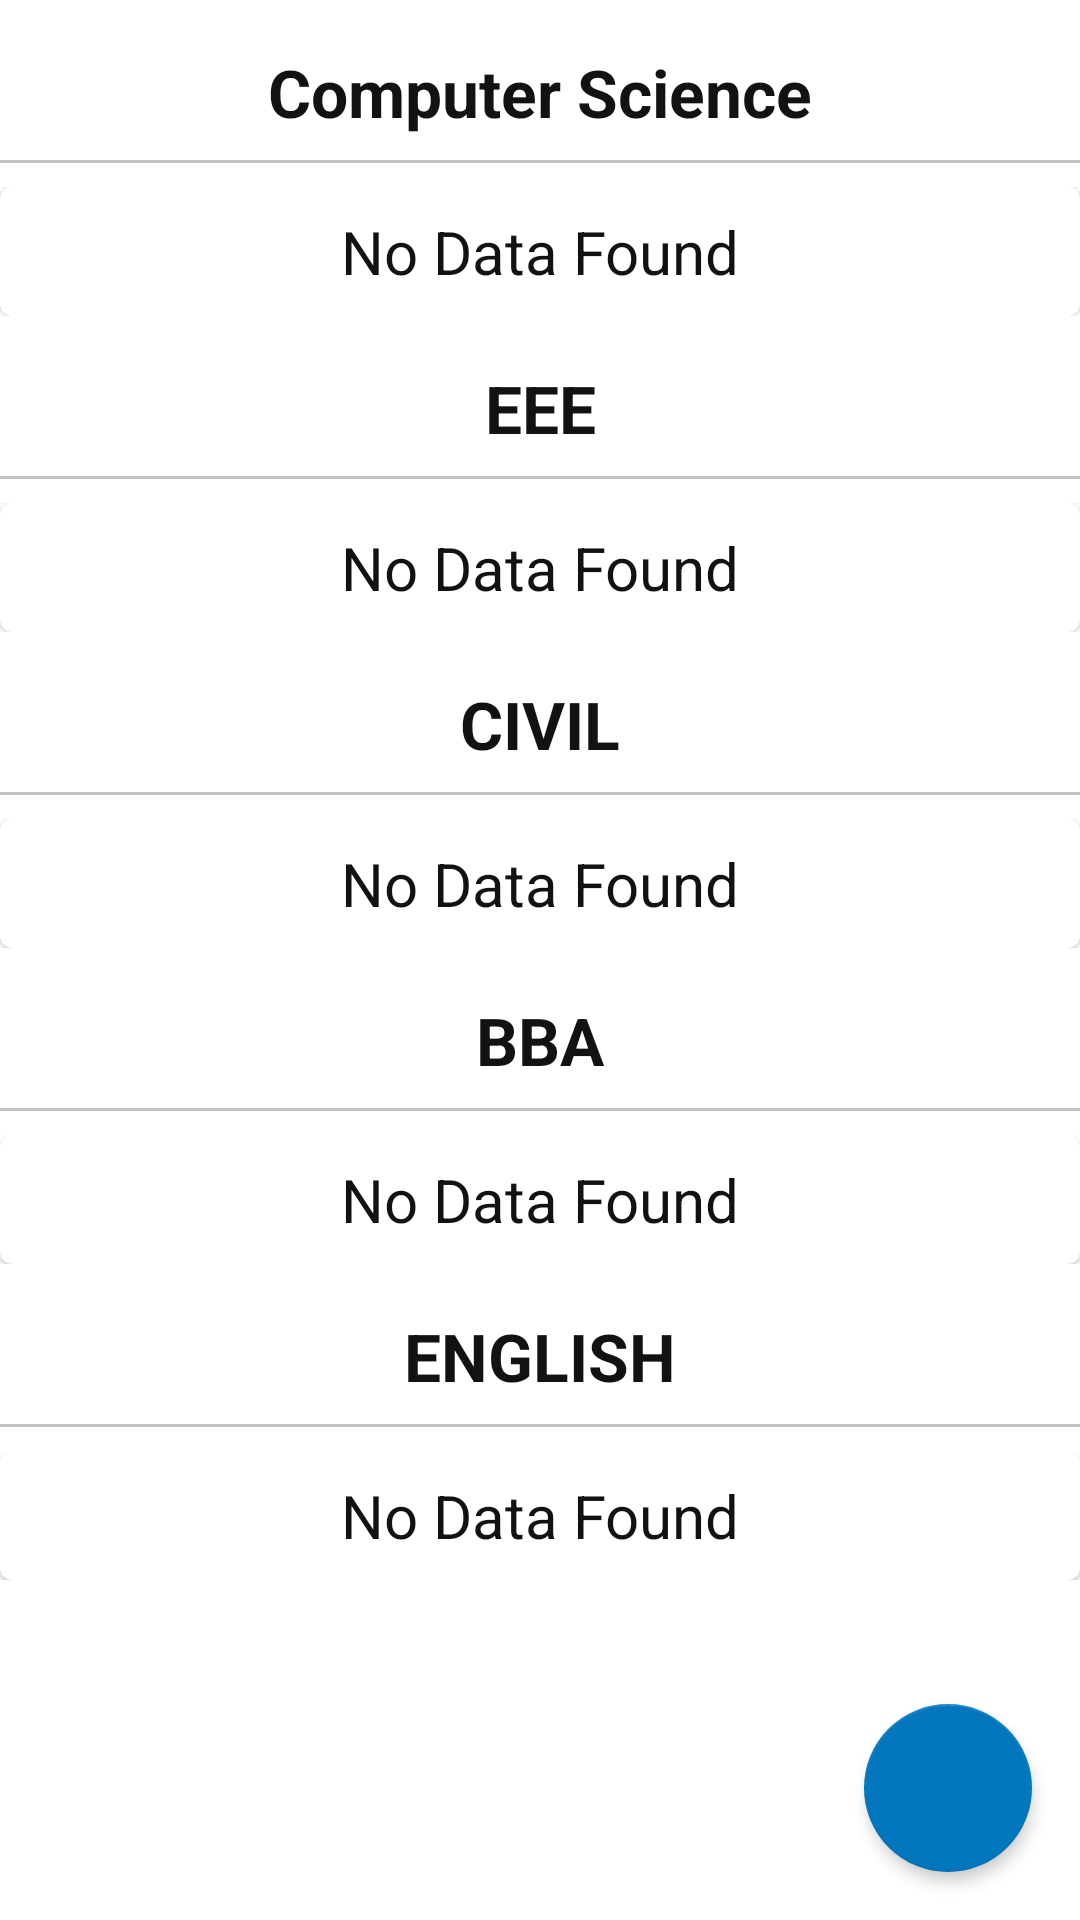

Reconstruct the res/layout file that produces this screen, plus the resources it refers to.
<!-- AndroidManifest.xml: application theme Theme.NoticeBoard -->
<!-- res/layout/activity_update_faculty.xml -->
<?xml version="1.0" encoding="utf-8"?>
<androidx.coordinatorlayout.widget.CoordinatorLayout xmlns:android="http://schemas.android.com/apk/res/android"
    xmlns:app="http://schemas.android.com/apk/res-auto"
    xmlns:tools="http://schemas.android.com/tools"
    android:id="@+id/main"
    android:layout_width="match_parent"
    android:layout_height="match_parent"
    tools:context=".faculty.UpdateFaculty">
    <com.google.android.material.floatingactionbutton.FloatingActionButton
        android:layout_width="wrap_content"
        android:layout_height="wrap_content"
        android:id="@+id/fab"
        style="@style/Widget.Design.FloatingActionButton"
        android:layout_gravity="bottom|right"
        android:layout_margin="16dp"
        android:src="@drawable/baseline_add"
        app:elevation="3dp"
        app:fabSize="normal"/>
    <androidx.core.widget.NestedScrollView
        android:layout_width="match_parent"
        android:layout_height="match_parent">
        <LinearLayout
            android:layout_width="match_parent"
            android:layout_height="match_parent"
            android:orientation="vertical">
        <TextView
            android:layout_width="match_parent"
            android:layout_height="wrap_content"
            android:text="Computer Science"
            android:gravity="center"
            android:textSize="22sp"
            android:textColor="@color/textColor"
            android:textStyle="bold"
            android:layout_marginTop="16dp"/>
            <View
                android:layout_width="match_parent"
                android:layout_height="1dp"
                android:layout_marginVertical="8dp"
                android:background="#c1c1c1"/>
            <androidx.recyclerview.widget.RecyclerView
                android:layout_width="match_parent"
                android:layout_height="wrap_content"
                android:id="@+id/cseDepartment"
                android:visibility="gone"
                android:nestedScrollingEnabled="false"/>
            <LinearLayout
            android:layout_width="match_parent"
            android:layout_height="wrap_content"
            android:orientation="vertical"
            android:id="@+id/cseNoData">
            <include layout="@layout/no_data_found"/>
        </LinearLayout>

            <TextView
                android:layout_width="match_parent"
                android:layout_height="wrap_content"
                android:text="EEE"
                android:gravity="center"
                android:textSize="22sp"
                android:textColor="@color/textColor"
                android:textStyle="bold"
                android:layout_marginTop="16dp"/>
            <View
                android:layout_width="match_parent"
                android:layout_height="1dp"
                android:layout_marginVertical="8dp"
                android:background="#c1c1c1"/>
            <androidx.recyclerview.widget.RecyclerView
                android:layout_width="match_parent"
                android:layout_height="wrap_content"
                android:id="@+id/eeeDepartment"
                android:visibility="gone"
                android:nestedScrollingEnabled="false"/>
            <LinearLayout
                android:layout_width="match_parent"
                android:layout_height="wrap_content"
                android:orientation="vertical"
                android:id="@+id/eeeNoData">
                <include layout="@layout/no_data_found"/>
            </LinearLayout>

            <TextView
                android:layout_width="match_parent"
                android:layout_height="wrap_content"
                android:text="CIVIL"
                android:gravity="center"
                android:textSize="22sp"
                android:textColor="@color/textColor"
                android:textStyle="bold"
                android:layout_marginTop="16dp"/>
            <View
                android:layout_width="match_parent"
                android:layout_height="1dp"
                android:layout_marginVertical="8dp"
                android:background="#c1c1c1"/>
            <androidx.recyclerview.widget.RecyclerView
                android:layout_width="match_parent"
                android:layout_height="wrap_content"
                android:id="@+id/civilDepartment"
                android:visibility="gone"
                android:nestedScrollingEnabled="false"/>
            <LinearLayout
                android:layout_width="match_parent"
                android:layout_height="wrap_content"
                android:orientation="vertical"
                android:id="@+id/civilNoData">
                <include layout="@layout/no_data_found"/>
            </LinearLayout>
            <TextView
                android:layout_width="match_parent"
                android:layout_height="wrap_content"
                android:text="BBA"
                android:gravity="center"
                android:textSize="22sp"
                android:textColor="@color/textColor"
                android:textStyle="bold"
                android:layout_marginTop="16dp"/>
            <View
                android:layout_width="match_parent"
                android:layout_height="1dp"
                android:layout_marginVertical="8dp"
                android:background="#c1c1c1"/>
            <androidx.recyclerview.widget.RecyclerView
                android:layout_width="match_parent"
                android:layout_height="wrap_content"
                android:id="@+id/bbaDepartment"
                android:visibility="gone"
                android:nestedScrollingEnabled="false"/>
            <LinearLayout
                android:layout_width="match_parent"
                android:layout_height="wrap_content"
                android:orientation="vertical"
                android:id="@+id/bbaNoData">
                <include layout="@layout/no_data_found"/>
            </LinearLayout>
            <TextView
                android:layout_width="match_parent"
                android:layout_height="wrap_content"
                android:text="ENGLISH"
                android:gravity="center"
                android:textSize="22sp"
                android:textColor="@color/textColor"
                android:textStyle="bold"
                android:layout_marginTop="16dp"/>
            <View
                android:layout_width="match_parent"
                android:layout_height="1dp"
                android:layout_marginVertical="8dp"
                android:background="#c1c1c1"/>
            <androidx.recyclerview.widget.RecyclerView
                android:layout_width="match_parent"
                android:layout_height="wrap_content"
                android:id="@+id/englishDepartment"
                android:visibility="gone"
                android:nestedScrollingEnabled="false"/>
            <LinearLayout
                android:layout_width="match_parent"
                android:layout_height="wrap_content"
                android:orientation="vertical"
                android:id="@+id/englishNoData">
                <include layout="@layout/no_data_found"/>
            </LinearLayout>





        </LinearLayout>
    </androidx.core.widget.NestedScrollView>
</androidx.coordinatorlayout.widget.CoordinatorLayout>
<!-- res/layout/no_data_found.xml (included above) -->
<?xml version="1.0" encoding="utf-8"?>
<com.google.android.material.card.MaterialCardView xmlns:android="http://schemas.android.com/apk/res/android"
    android:layout_width="match_parent"
    android:layout_height="match_parent"
    android:id="@+id/noDataFound">
    <TextView
        android:layout_width="match_parent"
        android:layout_height="wrap_content"
        android:text="No Data Found"
        android:textColor="@color/textColor"
        android:layout_margin="8dp"
        android:gravity="center"
        android:textSize="20sp"/>

</com.google.android.material.card.MaterialCardView>
<!-- resources referenced by this layout -->
<resources>
  <color name="textColor">#121212</color>
  <style name="Theme.NoticeBoard" parent="Theme.MaterialComponents.Light.NoActionBar">
          
          <item name="colorPrimary">@color/colorPrimary</item>
          <item name="colorPrimaryVariant">@color/colorPrimaryDark</item>
          <item name="colorOnPrimary">@color/white</item>
  
          
          <item name="colorSecondary">@color/colorAccent</item>
          <item name="colorOnSecondary">@color/white</item>
  
          
          <item name="android:textColor">@color/black</item>
      </style>
  <color name="colorPrimary">#0277bd</color>
  <color name="colorPrimaryDark">#004c8c</color>
  <color name="white">#FFFFFFFF</color>
  <color name="colorAccent">#0277bd</color>
  <color name="black">#FF000000</color>
</resources>
